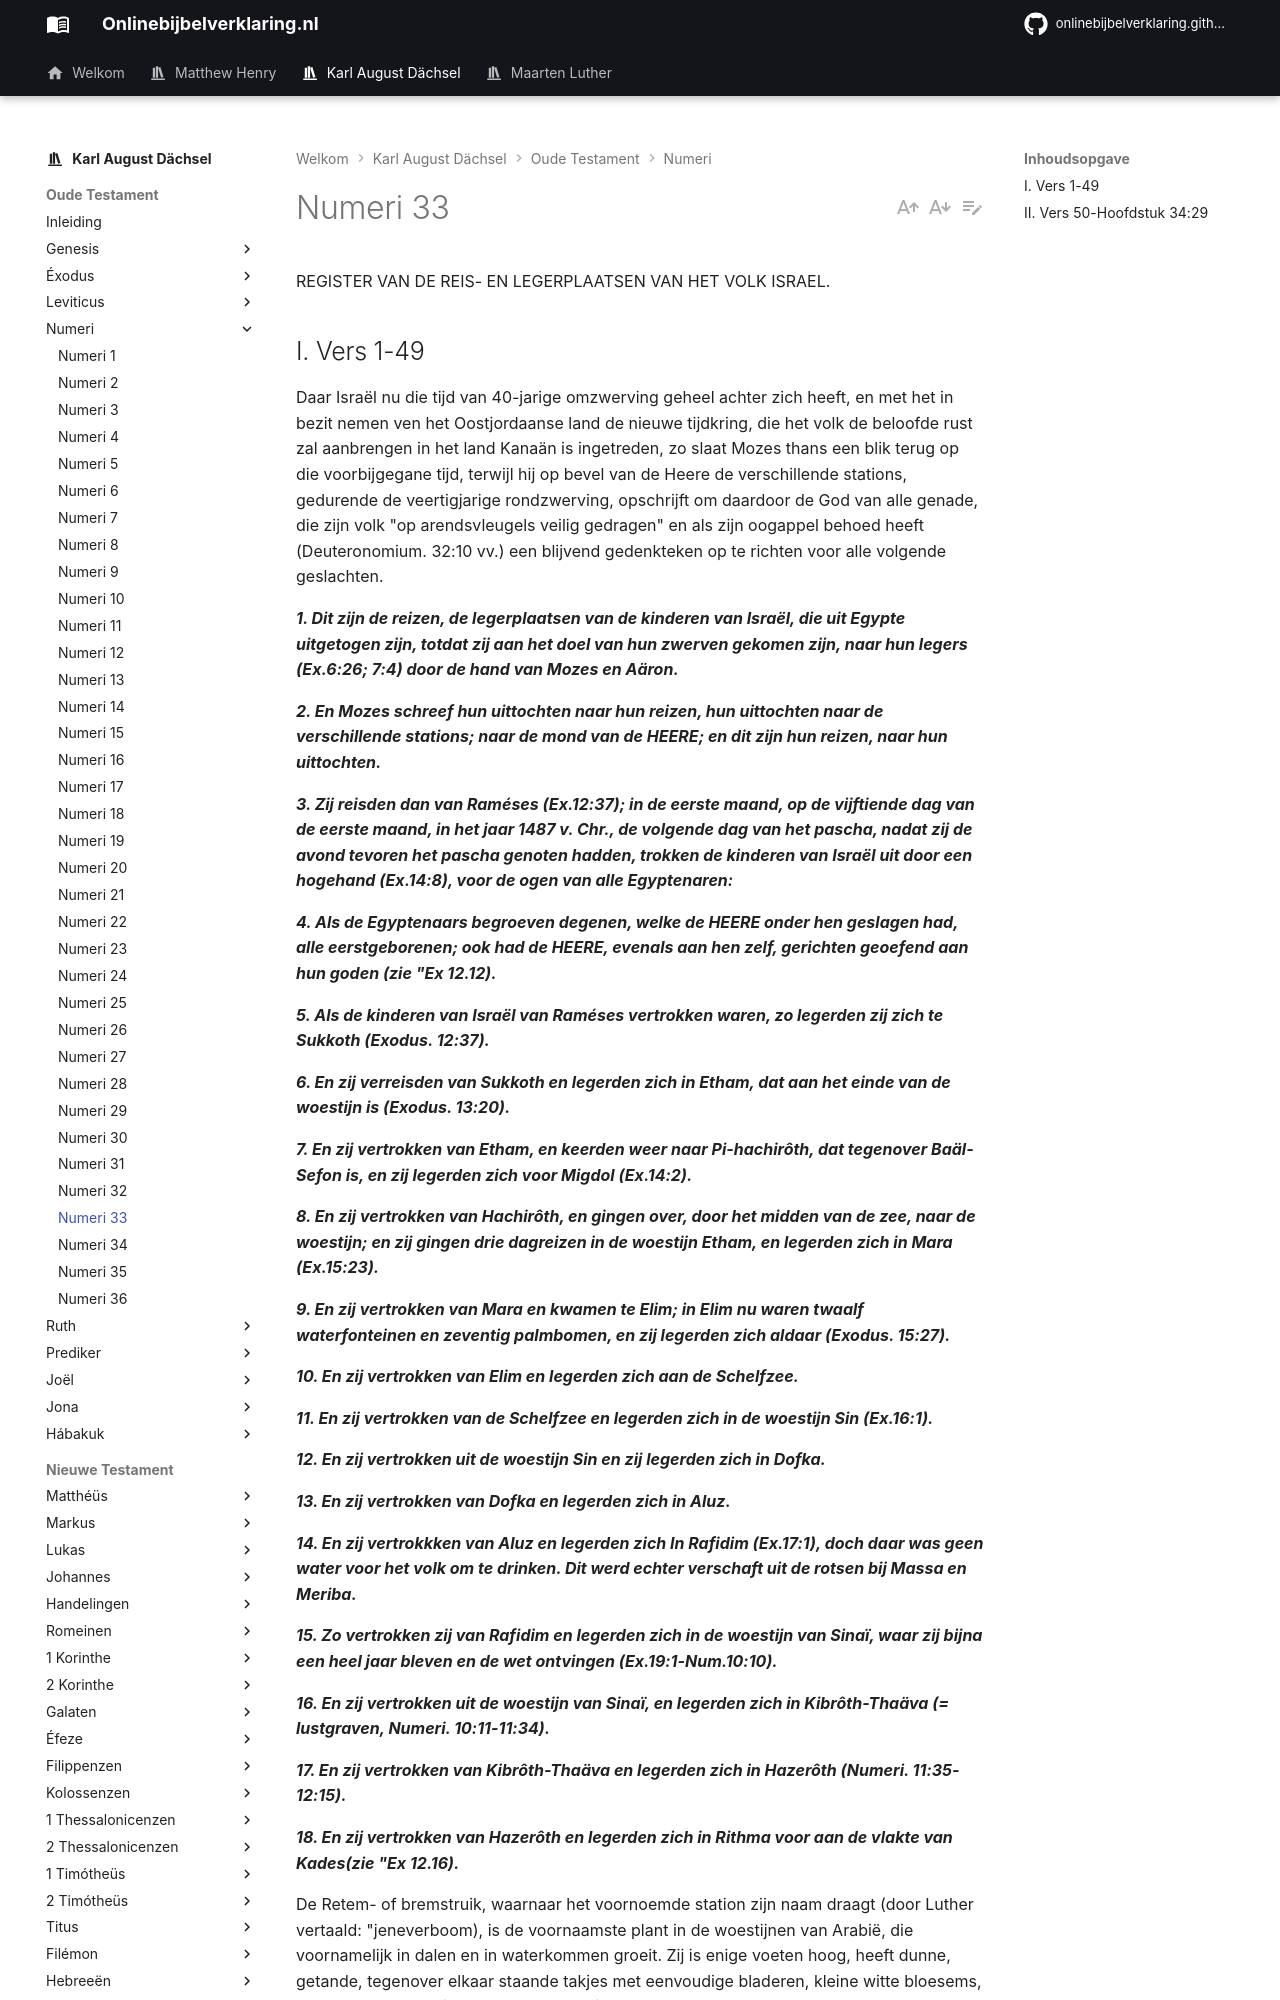

repository: onlinebijbelverklaring/dev-preview · page: karlaugustdachsel/Numeri/Numeri33/index.html · generator: mkdocs

REGISTER VAN DE REIS- EN LEGERPLAATSEN VAN HET VOLK ISRAEL.

## I. Vers 1-49
Daar Israël nu die tijd van 40-jarige omzwerving geheel achter zich heeft, en met het in bezit nemen ven het Oostjordaanse land de nieuwe tijdkring, die het volk de beloofde rust zal aanbrengen in het land Kanaän is ingetreden, zo slaat Mozes thans een blik terug op die voorbijgegane tijd, terwijl hij op bevel van de Heere de verschillende stations, gedurende de veertigjarige rondzwerving, opschrijft om daardoor de God van alle genade, die zijn volk "op arendsvleugels veilig gedragen" en als zijn oogappel behoed heeft (Deuteronomium. 32:10 vv.) een blijvend gedenkteken op te richten voor alle volgende geslachten.

***1. Dit zijn de reizen, de legerplaatsen van de kinderen van Israël, die uit Egypte uitgetogen zijn, totdat zij aan het doel van hun zwerven gekomen zijn, naar hun legers (Ex.6:26; 7:4) door de hand van Mozes en Aäron.***

***2. En Mozes schreef hun uittochten naar hun reizen, hun uittochten naar de verschillende stations; naar de mond van de HEERE; en dit zijn hun reizen, naar hun uittochten.***

***3. Zij reisden dan van Raméses (Ex.12:37); in de eerste maand, op de vijftiende dag van de eerste maand, in het jaar 1487 v. Chr., de volgende dag van het pascha, nadat zij de avond tevoren het pascha genoten hadden, trokken de kinderen van Israël uit door een hogehand (Ex.14:8), voor de ogen van alle Egyptenaren:***

***4. Als de Egyptenaars begroeven degenen, welke de HEERE onder hen geslagen had, alle eerstgeborenen; ook had de HEERE, evenals aan hen zelf, gerichten geoefend aan hun goden (zie "Ex 12.12).***

***5. Als de kinderen van Israël van Raméses vertrokken waren, zo legerden zij zich te Sukkoth (Exodus. 12:37).***

***6. En zij verreisden van Sukkoth en legerden zich in Etham, dat aan het einde van de woestijn is (Exodus. 13:20).***

***7. En zij vertrokken van Etham, en keerden weer naar Pi-hachirôth, dat tegenover Baäl-Sefon is, en zij legerden zich voor Migdol (Ex.14:2).***

***8. En zij vertrokken van Hachirôth, en gingen over, door het midden van de zee, naar de woestijn; en zij gingen drie dagreizen in de woestijn Etham, en legerden zich in Mara (Ex.15:23).***

***9. En zij vertrokken van Mara en kwamen te Elim; in Elim nu waren twaalf waterfonteinen en zeventig palmbomen, en zij legerden zich aldaar (Exodus. 15:27).***

***10. En zij vertrokken van Elim en legerden zich aan de Schelfzee.***

***11. En zij vertrokken van de Schelfzee en legerden zich in de woestijn Sin (Ex.16:1).***

***12. En zij vertrokken uit de woestijn Sin en zij legerden zich in Dofka.***

***13. En zij vertrokken van Dofka en legerden zich in Aluz.***

***14. En zij vertrokkken van Aluz en legerden zich In Rafidim (Ex.17:1), doch daar was geen water voor het volk om te drinken. Dit werd echter verschaft uit de rotsen bij Massa en Meriba.***

***15. Zo vertrokken zij van Rafidim en legerden zich in de woestijn van Sinaï, waar zij bijna een heel jaar bleven en de wet ontvingen (Ex.19:1-Num.10:10).***

***16. En zij vertrokken uit de woestijn van Sinaï, en legerden zich in Kibrôth-Thaäva (= lustgraven, Numeri. 10:11-11:34).***

***17. En zij vertrokken van Kibrôth-Thaäva en legerden zich in Hazerôth (Numeri. 11:35-12:15).***

***18. En zij vertrokken van Hazerôth en legerden zich in Rithma voor aan de vlakte van Kades(zie "Ex 12.16).***
